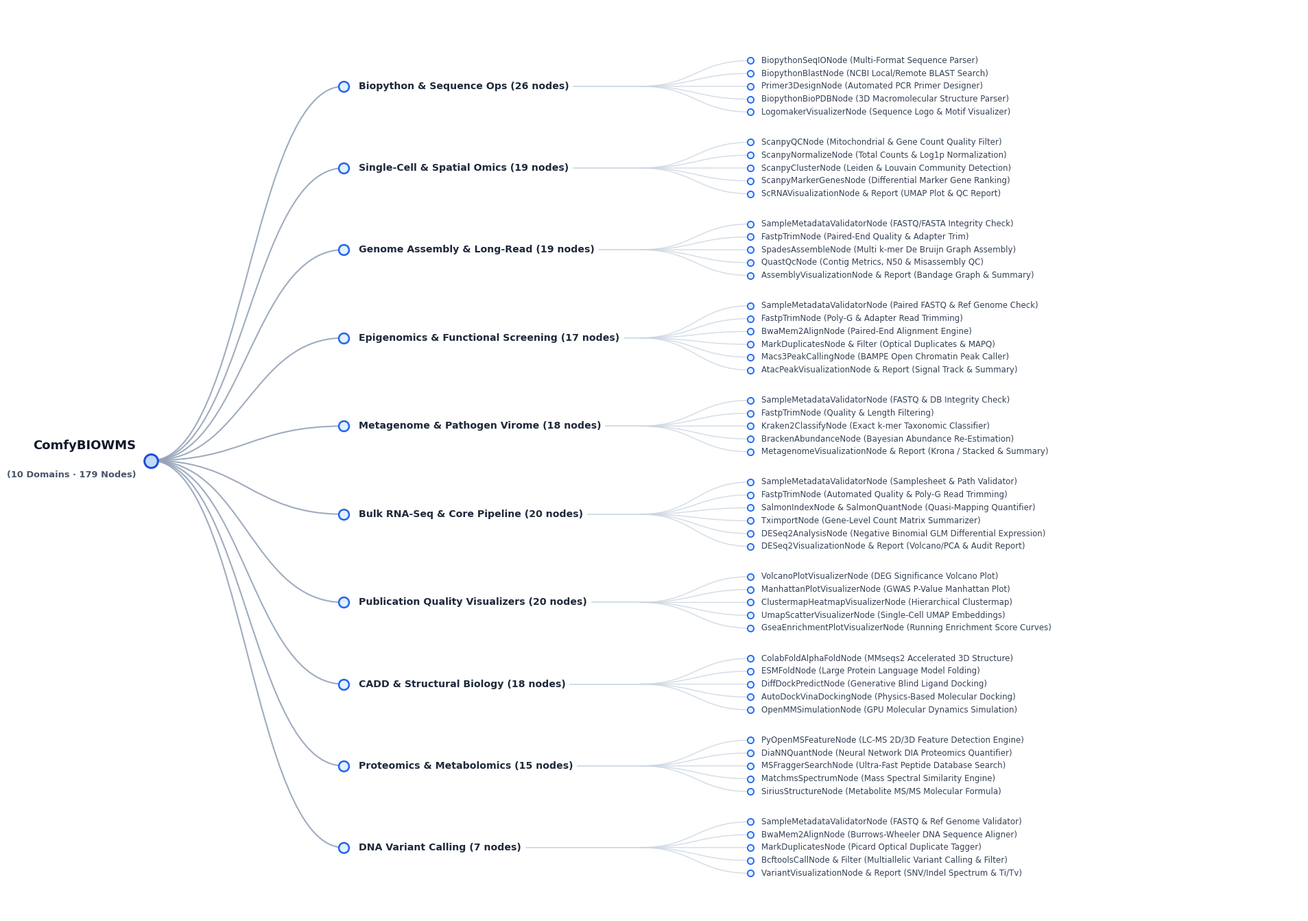

This figure's Python source: (Note: this script raises an exception after producing the figure.)
import os
import numpy as np
import matplotlib.pyplot as plt
import matplotlib.patches as patches
from matplotlib.path import Path

GOLDEN_WORKFLOW_DATA = [
    {
        "name": "Biopython & Sequence Ops",
        "total_count": 26,
        "nodes": [
            "BiopythonSeqIONode (Multi-Format Sequence Parser)",
            "BiopythonBlastNode (NCBI Local/Remote BLAST Search)",
            "Primer3DesignNode (Automated PCR Primer Designer)",
            "BiopythonBioPDBNode (3D Macromolecular Structure Parser)",
            "LogomakerVisualizerNode (Sequence Logo & Motif Visualizer)"
        ]
    },
    {
        "name": "Single-Cell & Spatial Omics",
        "total_count": 19,
        "nodes": [
            "ScanpyQCNode (Mitochondrial & Gene Count Quality Filter)",
            "ScanpyNormalizeNode (Total Counts & Log1p Normalization)",
            "ScanpyClusterNode (Leiden & Louvain Community Detection)",
            "ScanpyMarkerGenesNode (Differential Marker Gene Ranking)",
            "ScRNAVisualizationNode & Report (UMAP Plot & QC Report)"
        ]
    },
    {
        "name": "Genome Assembly & Long-Read",
        "total_count": 19,
        "nodes": [
            "SampleMetadataValidatorNode (FASTQ/FASTA Integrity Check)",
            "FastpTrimNode (Paired-End Quality & Adapter Trim)",
            "SpadesAssembleNode (Multi k-mer De Bruijn Graph Assembly)",
            "QuastQcNode (Contig Metrics, N50 & Misassembly QC)",
            "AssemblyVisualizationNode & Report (Bandage Graph & Summary)"
        ]
    },
    {
        "name": "Epigenomics & Functional Screening",
        "total_count": 17,
        "nodes": [
            "SampleMetadataValidatorNode (Paired FASTQ & Ref Genome Check)",
            "FastpTrimNode (Poly-G & Adapter Read Trimming)",
            "BwaMem2AlignNode (Paired-End Alignment Engine)",
            "MarkDuplicatesNode & Filter (Optical Duplicates & MAPQ)",
            "Macs3PeakCallingNode (BAMPE Open Chromatin Peak Caller)",
            "AtacPeakVisualizationNode & Report (Signal Track & Summary)"
        ]
    },
    {
        "name": "Metagenome & Pathogen Virome",
        "total_count": 18,
        "nodes": [
            "SampleMetadataValidatorNode (FASTQ & DB Integrity Check)",
            "FastpTrimNode (Quality & Length Filtering)",
            "Kraken2ClassifyNode (Exact k-mer Taxonomic Classifier)",
            "BrackenAbundanceNode (Bayesian Abundance Re-Estimation)",
            "MetagenomeVisualizationNode & Report (Krona / Stacked & Summary)"
        ]
    },
    {
        "name": "Bulk RNA-Seq & Core Pipeline",
        "total_count": 20,
        "nodes": [
            "SampleMetadataValidatorNode (Samplesheet & Path Validator)",
            "FastpTrimNode (Automated Quality & Poly-G Read Trimming)",
            "SalmonIndexNode & SalmonQuantNode (Quasi-Mapping Quantifier)",
            "TximportNode (Gene-Level Count Matrix Summarizer)",
            "DESeq2AnalysisNode (Negative Binomial GLM Differential Expression)",
            "DESeq2VisualizationNode & Report (Volcano/PCA & Audit Report)"
        ]
    },
    {
        "name": "Publication Quality Visualizers",
        "total_count": 20,
        "nodes": [
            "VolcanoPlotVisualizerNode (DEG Significance Volcano Plot)",
            "ManhattanPlotVisualizerNode (GWAS P-Value Manhattan Plot)",
            "ClustermapHeatmapVisualizerNode (Hierarchical Clustermap)",
            "UmapScatterVisualizerNode (Single-Cell UMAP Embeddings)",
            "GseaEnrichmentPlotVisualizerNode (Running Enrichment Score Curves)"
        ]
    },
    {
        "name": "CADD & Structural Biology",
        "total_count": 18,
        "nodes": [
            "ColabFoldAlphaFoldNode (MMseqs2 Accelerated 3D Structure)",
            "ESMFoldNode (Large Protein Language Model Folding)",
            "DiffDockPredictNode (Generative Blind Ligand Docking)",
            "AutoDockVinaDockingNode (Physics-Based Molecular Docking)",
            "OpenMMSimulationNode (GPU Molecular Dynamics Simulation)"
        ]
    },
    {
        "name": "Proteomics & Metabolomics",
        "total_count": 15,
        "nodes": [
            "PyOpenMSFeatureNode (LC-MS 2D/3D Feature Detection Engine)",
            "DiaNNQuantNode (Neural Network DIA Proteomics Quantifier)",
            "MSFraggerSearchNode (Ultra-Fast Peptide Database Search)",
            "MatchmsSpectrumNode (Mass Spectral Similarity Engine)",
            "SiriusStructureNode (Metabolite MS/MS Molecular Formula)"
        ]
    },
    {
        "name": "DNA Variant Calling",
        "total_count": 7,
        "nodes": [
            "SampleMetadataValidatorNode (FASTQ & Ref Genome Validator)",
            "BwaMem2AlignNode (Burrows-Wheeler DNA Sequence Aligner)",
            "MarkDuplicatesNode (Picard Optical Duplicate Tagger)",
            "BcftoolsCallNode & Filter (Multiallelic Variant Calling & Filter)",
            "VariantVisualizationNode & Report (SNV/Indel Spectrum & Ti/Tv)"
        ]
    }
]

def render_aligned_tree(out_path='figures/fig2_node_domain_distribution.png'):
    plt.rcParams['font.family'] = 'DejaVu Sans'
    plt.rcParams['font.sans-serif'] = ['DejaVu Sans', 'Arial', 'Helvetica']

    total_ecosystem_nodes = sum(d["total_count"] for d in GOLDEN_WORKFLOW_DATA)

    fig_w, fig_h = 18.5, 13.5
    dpi = 300

    fig, ax = plt.subplots(figsize=(fig_w, fig_h), dpi=dpi)
    ax.set_facecolor('#ffffff')
    fig.patch.set_facecolor('#ffffff')

    domain_gap = 1.35
    slot_allocations = []
    current_y = 0.0

    for d in reversed(GOLDEN_WORKFLOW_DATA):
        n_leaves = len(d["nodes"])
        leaf_slots = [current_y + (n_leaves - 1 - i) * 1.0 for i in range(n_leaves)]
        domain_center_y = np.mean(leaf_slots)
        slot_allocations.append({
            "name": d["name"],
            "total_count": d["total_count"],
            "nodes": d["nodes"],
            "leaf_ys_raw": leaf_slots,
            "domain_y_raw": domain_center_y
        })
        current_y += n_leaves * 1.0 + domain_gap

    slot_allocations = list(reversed(slot_allocations))
    max_raw_y = current_y - domain_gap

    y_min_target, y_max_target = 0.045, 0.955
    def norm_y(val):
        return y_min_target + (val / max_raw_y) * (y_max_target - y_min_target)

    for d in slot_allocations:
        d["leaf_ys"] = [norm_y(y) for y in d["leaf_ys_raw"]]
        d["domain_y"] = norm_y(d["domain_y_raw"])

    x_root = 0.075
    x_domain_in = 0.23
    x_domain_text = 0.242
    y_root = norm_y(max_raw_y / 2.0)

    curve_color_root = '#94a3b8'   # Slate 400
    curve_color_leaf = '#cbd5e1'   # Slate 300
    circle_border = '#2563eb'      # Royal Blue
    circle_fill = '#e0f2fe'        # Light Sky Blue
    root_border = '#1d4ed8'        # Deep Blue
    root_fill = '#bfdbfe'          # Soft Blue

    def draw_smooth_spline(x1, y1, x2, y2, color, lw=1.2, alpha=0.9):
        dx = x2 - x1
        c1 = (x1 + dx * 0.48, y1)
        c2 = (x2 - dx * 0.48, y2)
        verts = [(x1, y1), c1, c2, (x2, y2)]
        codes = [Path.MOVETO, Path.CURVE4, Path.CURVE4, Path.CURVE4]
        patch = patches.PathPatch(Path(verts, codes), facecolor='none', edgecolor=color, lw=lw, alpha=alpha, zorder=2)
        ax.add_patch(patch)

    # 1. Connect Root to Domain Input Circles
    for d in slot_allocations:
        draw_smooth_spline(x_root, y_root, x_domain_in, d["domain_y"], color=curve_color_root, lw=1.5, alpha=0.9)

    # 2. Draw Root Node & Text
    ax.scatter([x_root], [y_root], s=200, facecolor=root_fill, edgecolor=root_border, linewidth=2.2, zorder=5)
    ax.text(x_root - 0.012, y_root + 0.016, "ComfyBIOWMS", 
            ha='right', va='center', fontsize=13.0, fontweight='bold', color='#0f172a', zorder=6)
    ax.text(x_root - 0.012, y_root - 0.016, f"(10 Domains · {total_ecosystem_nodes} Nodes)", 
            ha='right', va='center', fontsize=9.4, fontweight='bold', color='#475569', zorder=6)

    ax.set_xlim(0.0, 1.0)
    ax.set_ylim(0.0, 1.0)
    ax.axis('off')
    plt.subplots_adjust(left=0.01, right=0.99, top=0.99, bottom=0.01)

    # 3. Draw Domain Nodes & Text and Measure Bounding Boxes
    domain_text_objs = []
    for d in slot_allocations:
        ax.scatter([x_domain_in], [d["domain_y"]], s=115, facecolor=circle_fill, edgecolor=circle_border, linewidth=1.8, zorder=5)
        cat_text = f"{d['name']} ({d['total_count']} nodes)"
        t_obj = ax.text(x_domain_text, d["domain_y"], cat_text, 
                        ha='left', va='center', fontsize=10.2, fontweight='bold', color='#1e293b', zorder=6)
        domain_text_objs.append((d, t_obj))

    # Canvas draw to get true text bounding boxes
    fig.canvas.draw()
    renderer = fig.canvas.get_renderer()
    inv_trans = ax.transAxes.inverted()

    # Find the maximum right edge of the longest domain text
    max_text_right = max(t_obj.get_window_extent(renderer).transformed(inv_trans).x1 for _, t_obj in domain_text_objs)
    print(f"Max domain text right edge: {max_text_right:.4f}")

    # Set aligned branch starting point based on the longest domain name (tight margin of +0.016)
    x_aligned_branch = max_text_right + 0.016
    x_aligned_leaf = x_aligned_branch + 0.088
    print(f"Aligned branch point: {x_aligned_branch:.4f}, Aligned leaf column: {x_aligned_leaf:.4f}")

    # 4. Draw horizontal connector from each domain text to the aligned branch point, and fan out to aligned leaf column
    for d, t_obj in domain_text_objs:
        bbox = t_obj.get_window_extent(renderer).transformed(inv_trans)
        text_right = bbox.x1
        
        # Horizontal line from the end of the text to the aligned branch point
        ax.plot([text_right + 0.003, x_aligned_branch], [d["domain_y"], d["domain_y"]], color='#cbd5e1', lw=1.2, zorder=2)
        
        # Draw Bézier curves fanning out from the unified branch point to the unified leaf column
        for y_l in d["leaf_ys"]:
            draw_smooth_spline(x_aligned_branch, d["domain_y"], x_aligned_leaf, y_l, color=curve_color_leaf, lw=1.0, alpha=0.85)

        # Draw Leaf circles & Labels
        for y_l, node_label in zip(d["leaf_ys"], d["nodes"]):
            ax.scatter([x_aligned_leaf], [y_l], s=45, facecolor=circle_fill, edgecolor=circle_border, linewidth=1.3, zorder=5)
            ax.text(x_aligned_leaf + 0.009, y_l, node_label, 
                    ha='left', va='center', fontsize=8.5, color='#334155', zorder=6)

    plt.savefig(out_path, dpi=dpi, bbox_inches='tight', pad_inches=0.15, facecolor='#ffffff')
    plt.close()
    print(f"Successfully generated aligned tree at {out_path}")

if __name__ == '__main__':
    render_aligned_tree('figures/fig2_node_domain_distribution.png')
    import shutil
    shutil.copyfile('figures/fig2_node_domain_distribution.png', 'figures/fig2_golden_workflow_tree.png')
